The GitHub repository chaseez/bacteria-identification contains a labelled image folder "data" with 2 categories: negative, positive. Examples follow, each with its label.

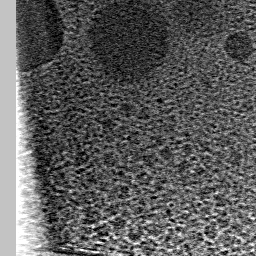
Label: negative

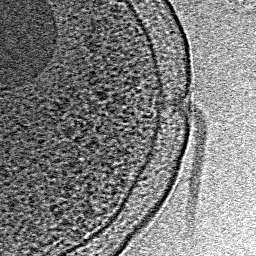
Label: positive

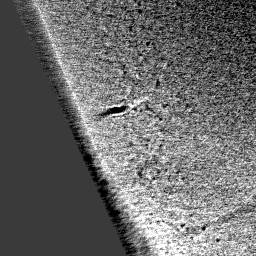
Label: negative

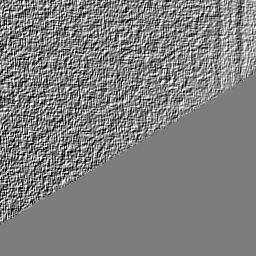
Label: negative

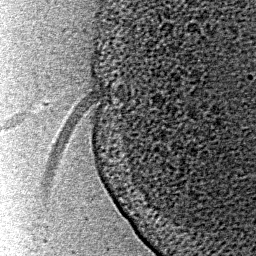
Label: positive

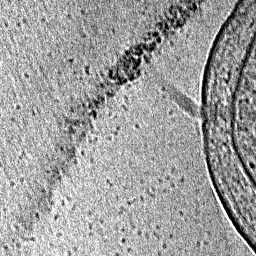
Label: positive
